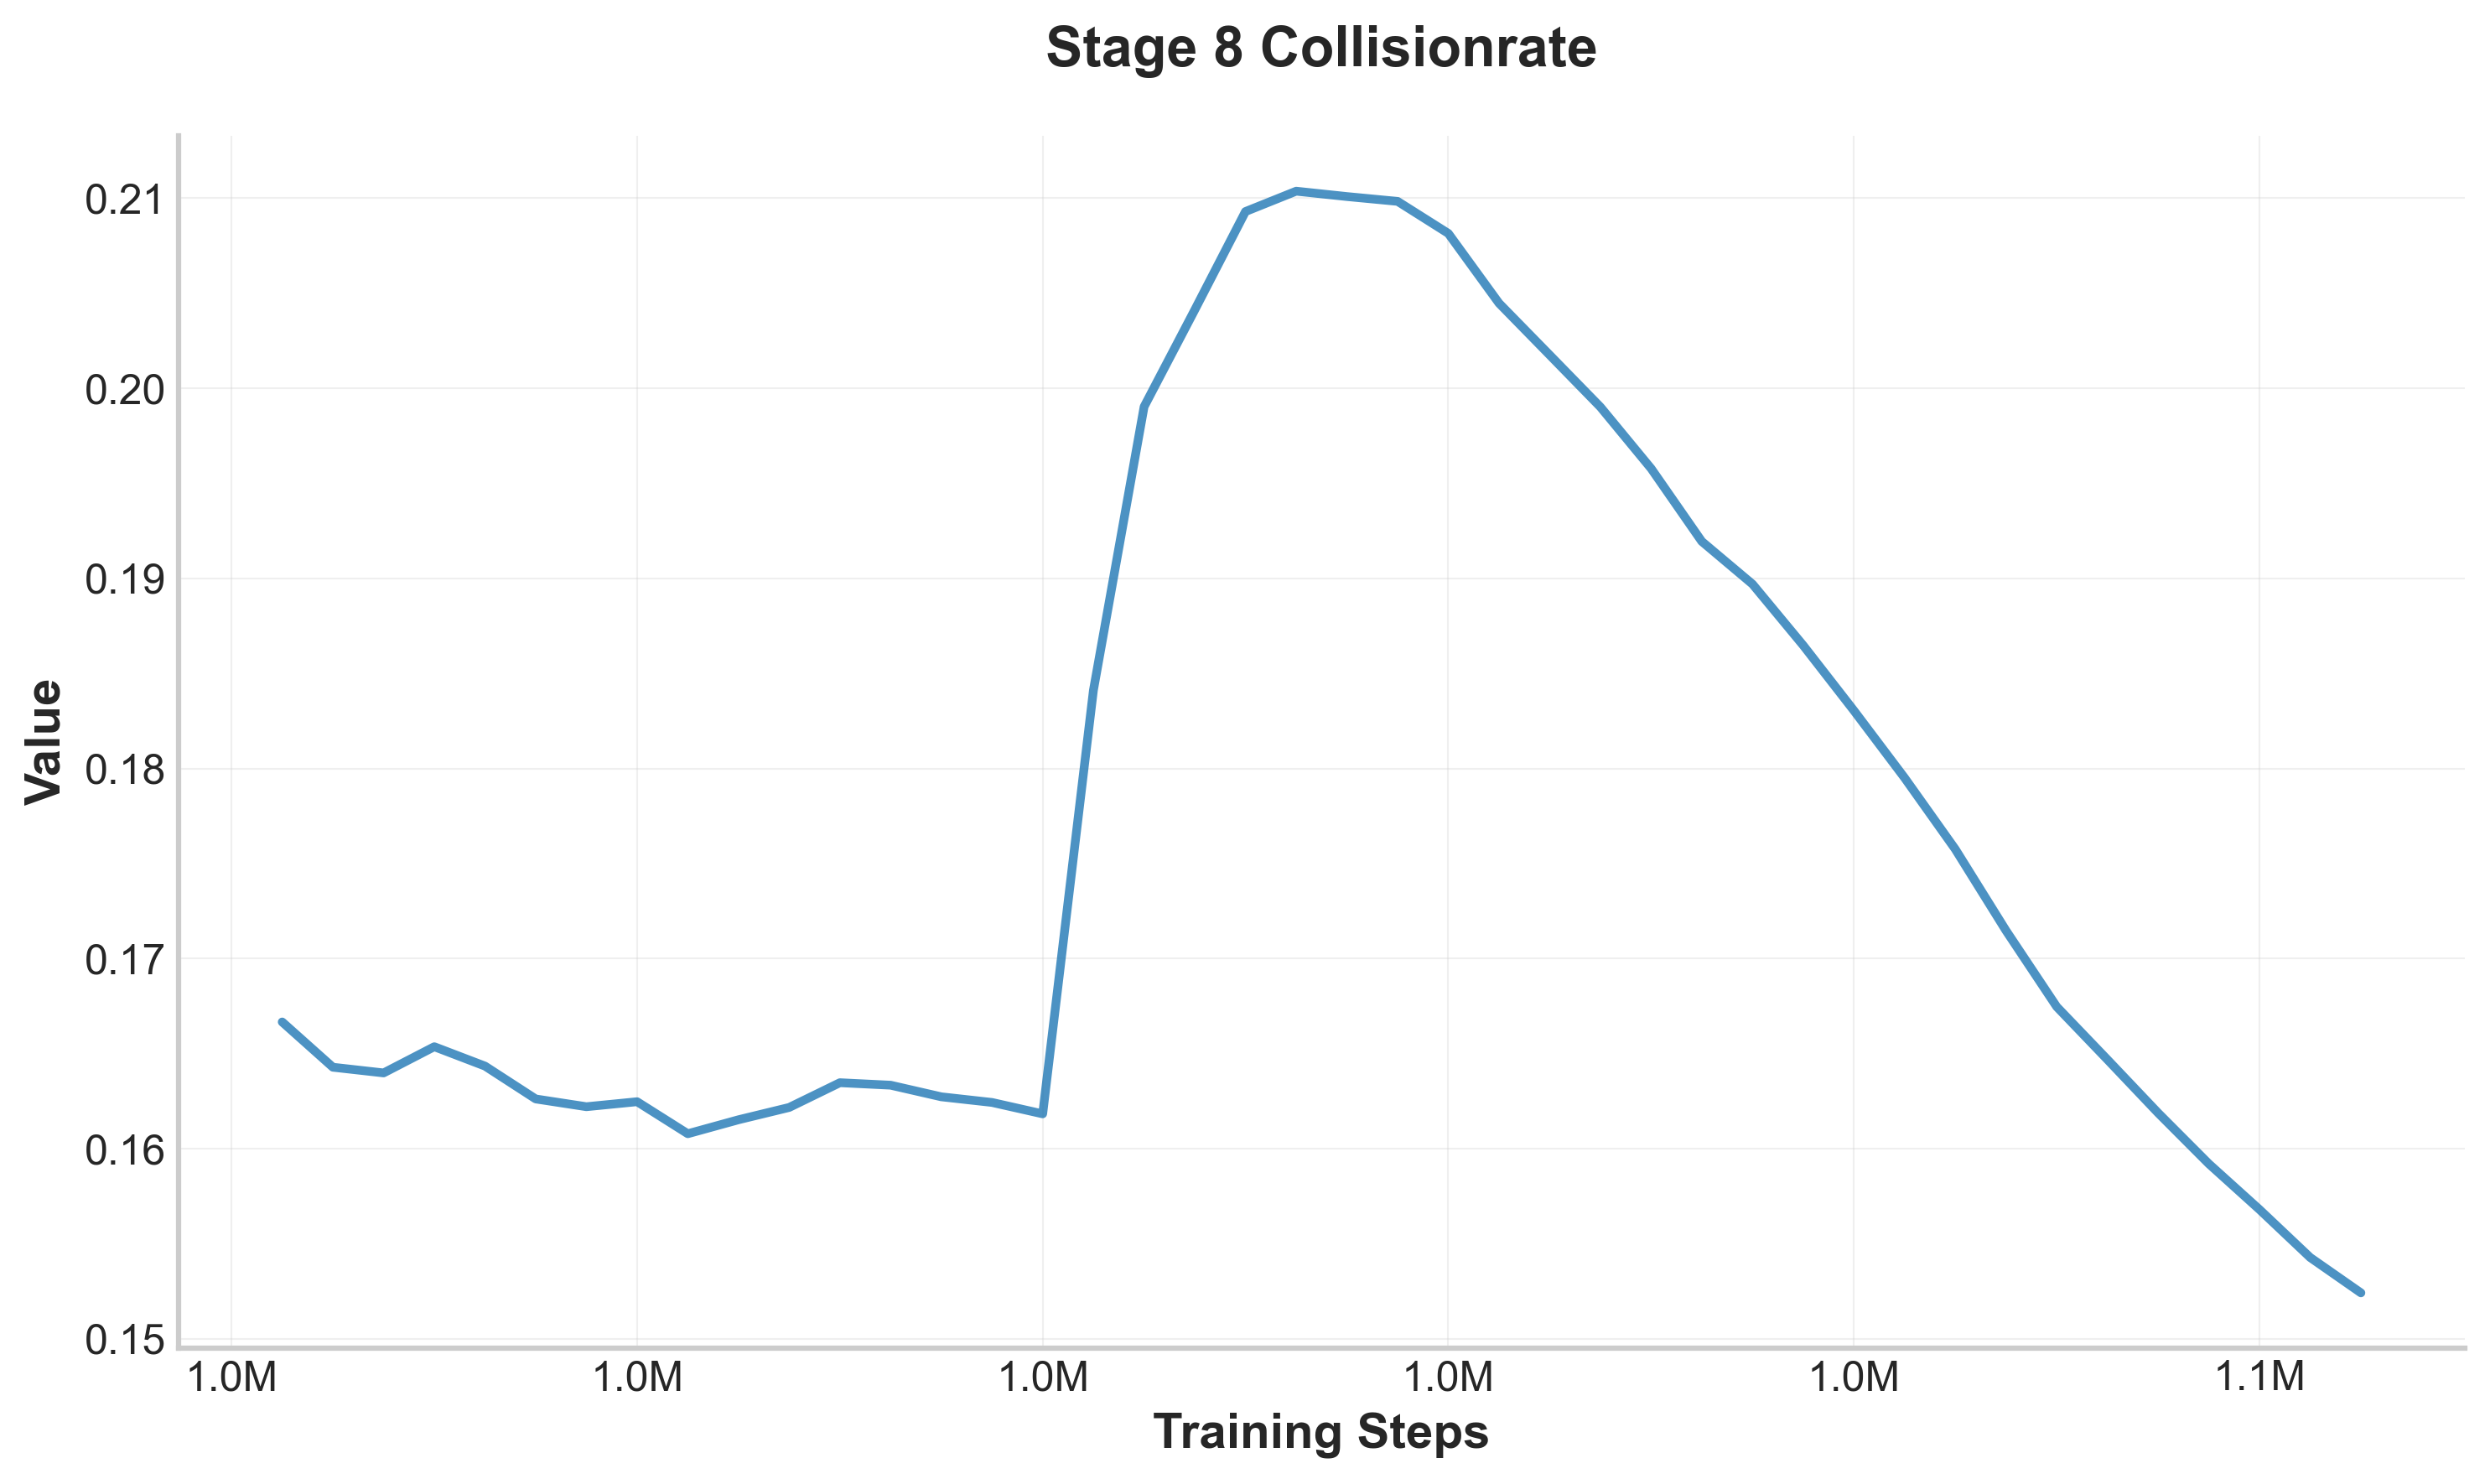

Values plotted in this chart, from the file beside it:
step, value
962500, 0.1667
965000, 0.1643
967500, 0.164
970000, 0.1654
972500, 0.1643
975000, 0.1626
977500, 0.1622
980000, 0.1625
982500, 0.1608
985000, 0.1615
987500, 0.1622
990000, 0.1635
992500, 0.1633
995000, 0.1627
997500, 0.1624
1000000, 0.1618
1002500, 0.1841
1005000, 0.199
1007500, 0.2041
1010000, 0.2093
1012500, 0.2104
1015000, 0.2101
1017500, 0.2098
1020000, 0.2081
1022500, 0.2045
1025000, 0.2017
1027500, 0.199
1030000, 0.1958
1032500, 0.1919
1035000, 0.1897
1037500, 0.1865
1040000, 0.183
1042500, 0.1795
1045000, 0.1758
1047500, 0.1715
1050000, 0.1675
1052500, 0.1647
1055000, 0.1619
1057500, 0.1592
1060000, 0.1568
1062500, 0.1543
1065000, 0.1524
